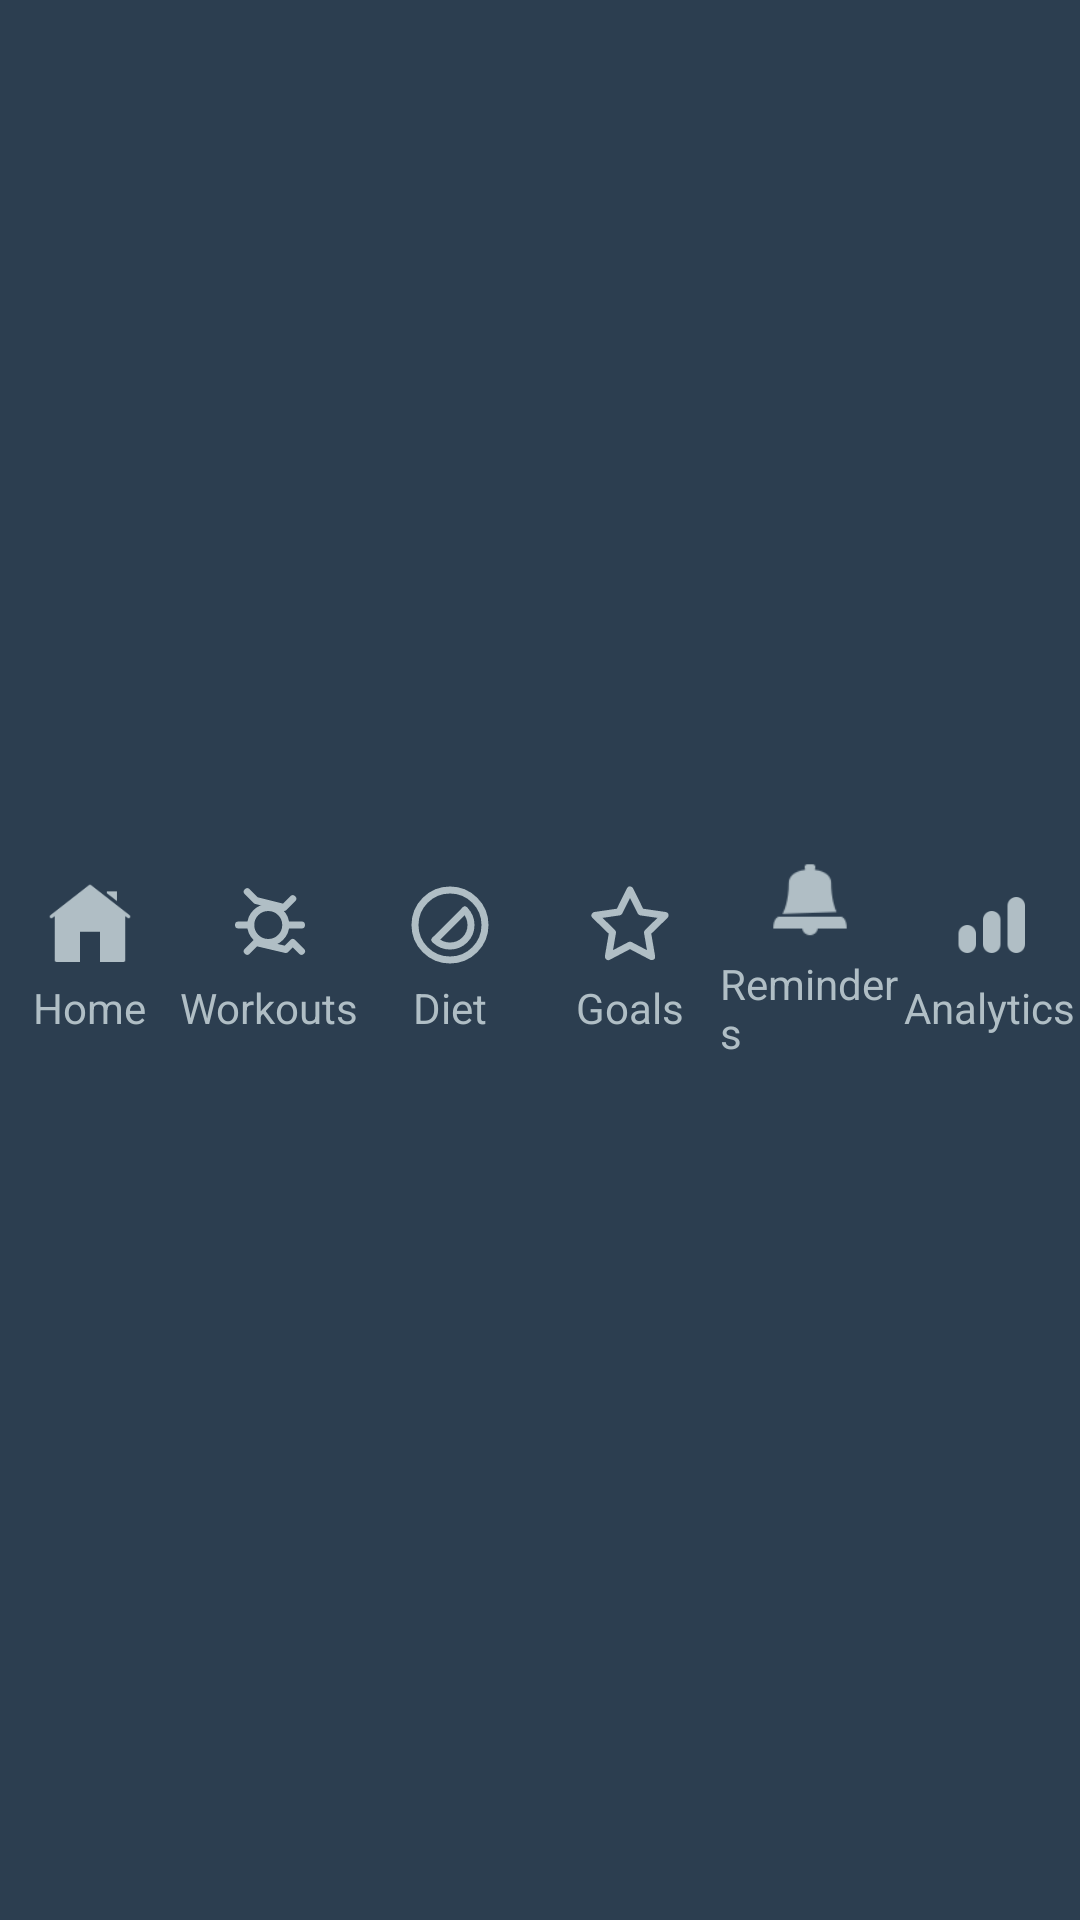

Reconstruct the res/layout file that produces this screen, plus the resources it refers to.
<!-- AndroidManifest.xml: application theme Theme.MADD_Assignment_01 -->
<!-- res/layout/bottom_navigation.xml -->
<?xml version="1.0" encoding="utf-8"?>
<LinearLayout xmlns:android="http://schemas.android.com/apk/res/android"
    android:id="@+id/bottom_navigation"
    android:layout_width="match_parent"
    android:layout_height="70dp"
    android:orientation="horizontal"
    android:background="#2C3E50"
    android:elevation="8dp"
    android:paddingVertical="8dp">

    <LinearLayout
        android:id="@+id/nav_home"
        android:layout_width="0dp"
        android:layout_height="match_parent"
        android:layout_weight="1"
        android:orientation="vertical"
        android:gravity="center"
        android:clickable="true"
        android:focusable="true"
        android:background="?attr/selectableItemBackground">

        <ImageView
            android:id="@+id/nav_home_icon"
            android:layout_width="28dp"
            android:layout_height="28dp"
            android:src="@drawable/home"
            android:tint="@color/onboarding_text_secondary"
            android:contentDescription="Home" />

        <TextView
            android:id="@+id/nav_home_text"
            android:layout_width="wrap_content"
            android:layout_height="wrap_content"
            android:layout_marginTop="4dp"
            android:text="Home"
            android:textColor="@color/onboarding_text_secondary"
            android:textSize="14sp"
            android:fontFamily="sans-serif" />

    </LinearLayout>

    <LinearLayout
        android:id="@+id/nav_workouts"
        android:layout_width="0dp"
        android:layout_height="match_parent"
        android:layout_weight="1"
        android:orientation="vertical"
        android:gravity="center"
        android:clickable="true"
        android:focusable="true"
        android:background="?attr/selectableItemBackground">

        <ImageView
            android:id="@+id/nav_workouts_icon"
            android:layout_width="28dp"
            android:layout_height="28dp"
            android:src="@drawable/workout_icon"
            android:tint="@color/onboarding_text_secondary"
            android:contentDescription="Workouts" />

        <TextView
            android:id="@+id/nav_workouts_text"
            android:layout_width="wrap_content"
            android:layout_height="wrap_content"
            android:layout_marginTop="4dp"
            android:text="Workouts"
            android:textColor="@color/onboarding_text_secondary"
            android:textSize="14sp"
            android:fontFamily="sans-serif" />

    </LinearLayout>

    <LinearLayout
        android:id="@+id/nav_diet"
        android:layout_width="0dp"
        android:layout_height="match_parent"
        android:layout_weight="1"
        android:orientation="vertical"
        android:gravity="center"
        android:clickable="true"
        android:focusable="true"
        android:background="?attr/selectableItemBackground">

        <ImageView
            android:id="@+id/nav_diet_icon"
            android:layout_width="28dp"
            android:layout_height="28dp"
            android:src="@drawable/diet_icon"
            android:tint="@color/onboarding_text_secondary"
            android:contentDescription="Diet" />

        <TextView
            android:id="@+id/nav_diet_text"
            android:layout_width="wrap_content"
            android:layout_height="wrap_content"
            android:layout_marginTop="4dp"
            android:text="Diet"
            android:textColor="@color/onboarding_text_secondary"
            android:textSize="14sp"
            android:fontFamily="sans-serif" />

    </LinearLayout>

    <LinearLayout
        android:id="@+id/nav_goals"
        android:layout_width="0dp"
        android:layout_height="match_parent"
        android:layout_weight="1"
        android:orientation="vertical"
        android:gravity="center"
        android:clickable="true"
        android:focusable="true"
        android:background="?attr/selectableItemBackground">

        <ImageView
            android:id="@+id/nav_goals_icon"
            android:layout_width="28dp"
            android:layout_height="28dp"
            android:src="@drawable/goals_icon"
            android:tint="@color/onboarding_text_secondary"
            android:contentDescription="Goals" />

        <TextView
            android:id="@+id/nav_goals_text"
            android:layout_width="wrap_content"
            android:layout_height="wrap_content"
            android:layout_marginTop="4dp"
            android:text="Goals"
            android:textColor="@color/onboarding_text_secondary"
            android:textSize="14sp"
            android:fontFamily="sans-serif" />

    </LinearLayout>

    <LinearLayout
        android:id="@+id/nav_reminders"
        android:layout_width="0dp"
        android:layout_height="match_parent"
        android:layout_weight="1"
        android:orientation="vertical"
        android:gravity="center"
        android:clickable="true"
        android:focusable="true"
        android:background="?attr/selectableItemBackground">

        <ImageView
            android:id="@+id/nav_reminders_icon"
            android:layout_width="28dp"
            android:layout_height="28dp"
            android:src="@drawable/reminder"
            android:tint="@color/onboarding_text_secondary"
            android:contentDescription="Reminders" />

        <TextView
            android:id="@+id/nav_reminders_text"
            android:layout_width="wrap_content"
            android:layout_height="wrap_content"
            android:layout_marginTop="4dp"
            android:text="Reminders"
            android:textColor="@color/onboarding_text_secondary"
            android:textSize="14sp"
            android:fontFamily="sans-serif" />

    </LinearLayout>

    <LinearLayout
        android:id="@+id/nav_analytics"
        android:layout_width="0dp"
        android:layout_height="match_parent"
        android:layout_weight="1"
        android:orientation="vertical"
        android:gravity="center"
        android:clickable="true"
        android:focusable="true"
        android:background="?attr/selectableItemBackground">

        <ImageView
            android:id="@+id/nav_analytics_icon"
            android:layout_width="28dp"
            android:layout_height="28dp"
            android:src="@drawable/analytics"
            android:tint="@color/onboarding_text_secondary"
            android:contentDescription="Analytics" />

        <TextView
            android:id="@+id/nav_analytics_text"
            android:layout_width="wrap_content"
            android:layout_height="wrap_content"
            android:layout_marginTop="4dp"
            android:text="Analytics"
            android:textColor="@color/onboarding_text_secondary"
            android:textSize="14sp"
            android:fontFamily="sans-serif" />

    </LinearLayout>

</LinearLayout>
<!-- resources referenced by this layout -->
<resources>
  <color name="onboarding_text_secondary">#B0BEC5</color>
  <!-- drawable analytics: png bitmap (drawable, 660 bytes) -->
  <!-- drawable diet_icon (drawable) -->
  <?xml version="1.0" encoding="utf-8"?>
  <vector xmlns:android="http://schemas.android.com/apk/res/android"
      android:width="80dp"
      android:height="80dp"
      android:viewportWidth="24"
      android:viewportHeight="24">
      <path
          android:strokeColor="@color/primary_blue"
          android:strokeWidth="2"
          android:strokeLineCap="round"
          android:strokeLineJoin="round"
          android:fillColor="@android:color/transparent"
          android:pathData="M12,2a10,10 0,1 0,10 10A10,10 0,0 0,12 2Z" />
      <path
          android:strokeColor="@color/primary_blue"
          android:strokeWidth="2"
          android:strokeLineCap="round"
          android:strokeLineJoin="round"
          android:fillColor="@android:color/transparent"
          android:pathData="M16.24,7.76a6,6 0,0 1,-8.49 8.49" />
      <path
          android:strokeColor="@color/primary_blue"
          android:strokeWidth="2"
          android:strokeLineCap="round"
          android:strokeLineJoin="round"
          android:fillColor="@android:color/transparent"
          android:pathData="M7.76,16.24L12,12l4.24,-4.24" />
  </vector>
  <!-- drawable goals_icon: png bitmap (drawable, 2711 bytes) -->
  <!-- drawable home: png bitmap (drawable, 1263 bytes) -->
  <!-- drawable reminder: png bitmap (drawable, 918 bytes) -->
  <!-- drawable workout_icon: png bitmap (drawable, 1262 bytes) -->
  <style name="Theme.MADD_Assignment_01" parent="Base.Theme.MADD_Assignment_01" />
  <color name="primary_blue">#1E88E5</color>
  <style name="Base.Theme.MADD_Assignment_01" parent="Theme.Material3.DayNight.NoActionBar">
          
          
          <item name="android:statusBarColor">@color/dark_background</item>
          <item name="android:windowLightStatusBar">false</item>
      </style>
  <color name="dark_background">#2C3E50</color>
</resources>
